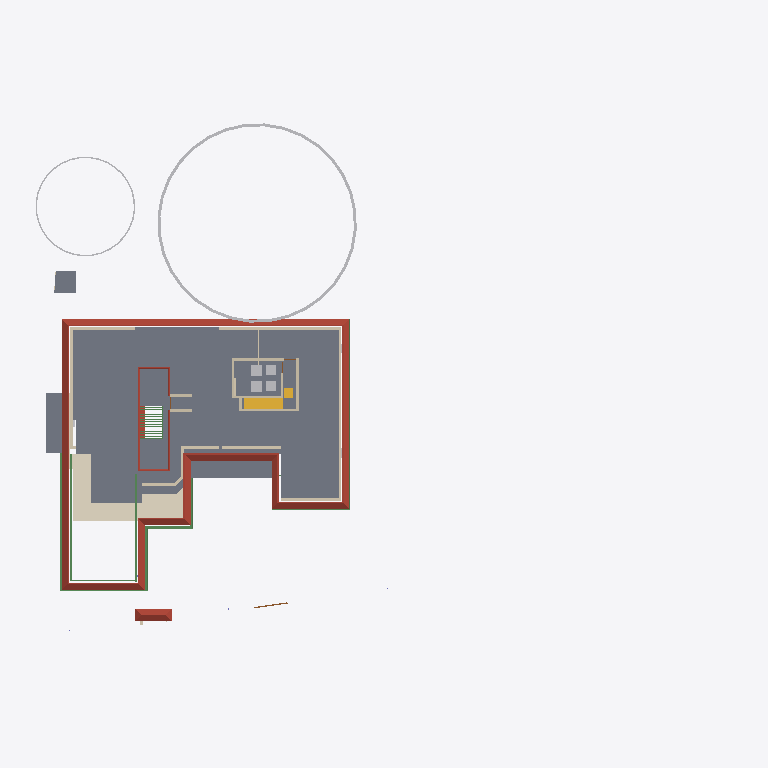
Plan cut of the same IFC building model at storey 'GF Lintel' (level 2.10 m, cut at 3.50 m), seen from above with north up, elements coloured by IFC class: 20 walls (beige), 11 beams (green), 6 other elements (light grey), 5 slabs (grey), 2 roofs (red-brown), 2 stair flights (yellow), 1 covering (cream), 1 door (brown). Cut surfaces are drawn darker.
Extent 61.5 m × 45.0 m × 17.5 m (x, y, z). Storeys (5): 00 at 0.00 m; GF at 0.45 m; GF Lintel at 2.10 m; FF at 3.45 m; FFtop at 5.70 m. Elements (484): 113 IfcBeam, 83 IfcWall, 59 IfcFurniture, 50 IfcColumn, 32 IfcWindow, 29 IfcGeographicElement, 27 IfcDoor, 16 IfcSanitaryTerminal, 16 IfcSlab, 13 IfcFurnishingElement, 10 IfcSolarDevice, 7 IfcUnitaryEquipment.

HEADER;
FILE_DESCRIPTION(('ViewDefinition[DesignTransferView]'),'2;1');
FILE_NAME('Sreekesh.ifc','2025-01-25T13:51:28+05:30',(),(),'IfcOpenShell 0.8.0','Bonsai 0.8.0','Nobody');
FILE_SCHEMA(('IFC4X3'));
ENDSEC;
DATA;
#1=IFCPROJECT('0aPvmvJuf5owphcfiKWAsN',$,'My Project',$,$,$,$,(#14,#26),#9);
#30=IFCSITE('3jTVXq97zE2OZTfzZH9iYT',$,'My Site',$,$,#53,$,$,$,$,$,$,$,$);
#211744=IFCSITE('2pH2ecD1v9bgK8psTEcl$_',$,'Site',$,$,#211760,#211754,$,$,$,$,$,$,$);
#36=IFCBUILDING('3Bt1MypEf4fuqFfshm9kTs',$,'My Building',$,$,#59,$,$,$,$,$,$);
#42=IFCBUILDINGSTOREY('3Yt8GBe1vE1Byt_$JKaQnQ',$,'GF',$,$,#7313,$,$,$,$);
#8023=IFCBUILDINGSTOREY('3LNq90aff4Xhn4xfthWyFx',$,'00',$,$,#8039,$,$,$,$);
#71986=IFCBUILDINGSTOREY('1ZF$IMkzjA5efl8XVVA8ry',$,'FFtop',$,$,#72046,$,$,$,$);
#72129=IFCBUILDINGSTOREY('1Nt2vvvNTB5u0X$NIke4ti',$,'GF Lintel',$,$,#72420,$,$,$,$);
#83382=IFCBUILDINGSTOREY('2do7yjy$r1eOSN7_GxsK9f',$,'FF',$,$,#83409,$,$,$,$);
#5763=IFCSLAB('2k1_QIQ_vEheGYBKPFgtqG',$,'Slab',$,$,#124111,#5774,$,$);
#219017=IFCROOF('0lmwP9fcbFRgEiXilp5Z7v',$,'Roof',$,$,#219054,#219049,$,.HIP_ROOF.);
#113700=IFCCOVERING('1iRj5Up0bFkfFW5uB4CB9k',$,'Covering',$,$,#119590,#113714,$,$);
#158109=IFCGEOGRAPHICELEMENT('1ICn9VC11DLu$jSeyjW6na',$,'GeographicElement',$,$,#159277,#158141,$,$);
#106476=IFCSLAB('3SWoLdiHLDExF96lrfPbJY',$,'Slab',$,$,#106502,#106487,$,$);
#106448=IFCSLAB('1GhnzeWbD1FR$mVw6S$mla',$,'Slab',$,$,#106475,#106464,$,$);
#117585=IFCSLAB('00nkzVGuT6heoHGHN6WRGv',$,'Slab',$,$,#159237,#117596,$,$);
#110251=IFCROOF('2Ww7svPQzEgA_fCzhmYus_',$,'Roof',$,$,#247185,#110283,$,.HIP_ROOF.);
#158156=IFCGEOGRAPHICELEMENT('2JlHSkVhjCZPlJyc1W8A6K',$,'GeographicElement',$,$,#159282,#158188,$,$);
#42875=IFCSTAIRFLIGHT('2cVz_X6LPDKfjjrhhLysVG',$,'StairFlight.003',$,$,#68993,#42907,$,12,11,0.191666662693024,0.150000005960464,.STRAIGHT.);
#3067=IFCWALL('3GZ$skLXf6OgGR8mfLciD_',$,'Wall',$,$,#67007,#3073,$,$);
#2872=IFCWALL('0VICnwrYLCM9IhHcjSiD9g',$,'Wall',$,$,#120443,#2879,$,$);
#90359=IFCWALL('3p_Mlr$7n7WPwtZxEevqS4',$,'Wall',$,$,#206542,#90370,$,$);
#101624=IFCBEAM('38yYLt849AL9vMzuf_qlJY',$,'Beam',$,$,#102345,#101635,$,$);
#93313=IFCBEAM('03I9pj_8T2Get$rFmyYA7p',$,'Beam',$,$,#124106,#93324,$,$);
#113610=IFCBEAM('06gTYx0uX4LRt6exJFxrU9',$,'Beam',$,$,#124096,#113621,$,$);
#143976=IFCBEAM('2le9Sw$Dz0XQ5$RPcyIEYZ',$,'Beam',$,$,#217406,#143987,$,$);
#101546=IFCBEAM('2yIyVaMgz8tR0CuDvbao9K',$,'Beam',$,$,#101606,#101557,$,$);
#18016=IFCWALL('2qNYwIywzDnw0eOADeB3_0',$,'Wall',$,$,#28241,#18027,$,$);
#120632=IFCWALL('2Lqjpf9Aj0Vh1iBvOWYUCR',$,'Wall',$,$,#147469,#120643,$,$);
#3151=IFCWALL('2frHB1bR9FtP23RXamn7Ko',$,'Wall',$,$,#206649,#3162,$,$);
#57184=IFCWALL('0c73UdQCTAPRd9XQFZ89AW',$,'Wall',$,$,#124131,#57195,$,$);
#57109=IFCWALL('1ETxKrb4TF896AFEpR9_yj',$,'Wall',$,$,#124156,#57120,$,$);
#111729=IFCBEAM('1SW1UMPTn6IukCzEsXMMce',$,'Beam',$,$,#115092,#111740,$,$);
#83410=IFCFURNITURE('0T5vwAhWTCDPBh2zImAynU',$,'Furniture',$,$,#120177,#83442,$,$);
#83455=IFCFURNITURE('1mlyFenrv09BWq3My2l6Hk',$,'Furniture',$,$,#120203,#83468,$,$);
#70587=IFCWALL('2XDbrjG5j5PvXvf_KucmLv',$,'Wall',$,$,#124146,#70598,$,$);
#45544=IFCSLAB('1pZoxm9nv3ueZPhg6ay1ll',$,'Slab',$,$,#68983,#45558,$,$);
#4251=IFCWALL('0Bt3ZVIAf4Xxxu9dLd3uEo',$,'Wall',$,$,#143190,#4262,$,$);
#3609=IFCWALL('1vFa_5ie93fAn95Nf1AsPZ',$,'Wall',$,$,#147580,#3615,$,$);
#111806=IFCBEAM('0sTlE$wHj6G9WB0HZ_O7FJ',$,'Beam',$,$,#115063,#111817,$,$);
#120178=IFCFURNITURE('3B72thXyv9O9ulb3GsUrVj',$,'Furniture',$,$,#120294,#120191,$,$);
#120204=IFCFURNITURE('2iHjZ0p959Fu5tuupImsd5',$,'Furniture',$,$,#120299,#120217,$,$);
#57084=IFCWALL('0u2i_ZSPv3RPRlNYm3NV1G',$,'Wall',$,$,#124136,#57090,$,$);
#101518=IFCBEAM('3jI7cp3YfEpe0vqGUIgXwj',$,'Beam',$,$,#101738,#101530,$,$);
#45624=IFCSTAIRFLIGHT('0kXRKmQxrChvM7pa6VirAk',$,'StairFlight',$,$,#74715,#45656,$,$,$,$,$,$);
#206070=IFCBEAM('02028txQrArOf6QyRmi8S_',$,'Beam',$,$,#217435,#206081,$,$);
#57305=IFCWALL('0Z0bd3Oh11nhq2BD9eKr3z',$,'Wall',$,$,#124151,#57316,$,$);
#102201=IFCWALL('1d8KAB1ef84Bs8SUdT2bKV',$,'Wall',$,$,#124161,#102212,$,$);
#102232=IFCWALL('3BbLnMq0r7ivvaULYjF4Vv',$,'Wall',$,$,#124166,#102243,$,$);
#4400=IFCWALL('2EfOldwLX0nA3x6s$146tT',$,'Wall',$,$,#143154,#4411,$,$);
#113659=IFCBEAM('02KTIoayP60RFt32w1Om3r',$,'Beam',$,$,#124101,#113670,$,$);
#79541=IFCWALL('1mS3qqScf5JOBa3mEtEZMB',$,'Wall',$,$,#124141,#79552,$,$);
#116735=IFCDOOR('1dZUIR_mr60wAZddeiCYTI',$,'Door',$,$,#225957,#116767,$,1.79999995231628,3.0,$,$,$);
#76566=IFCWALL('3XvdzCOq1DRgoCqJHOiUDH',$,'Wall',$,$,#76747,#76577,$,$);
#70530=IFCWALL('0VbuqKVar6WPg4OKD3v6G1',$,'Wall',$,$,#124126,#70541,$,$);
#62774=IFCBEAM('0nfKw8hKXB98TwHocEEooZ',$,'Beam',$,$,#123626,#62785,$,$);
#24504=IFCWALL('2_1GARUmnBv8h1fVKiMUG8',$,'Wall',$,$,#51319,#24515,$,$);
ENDSEC;
